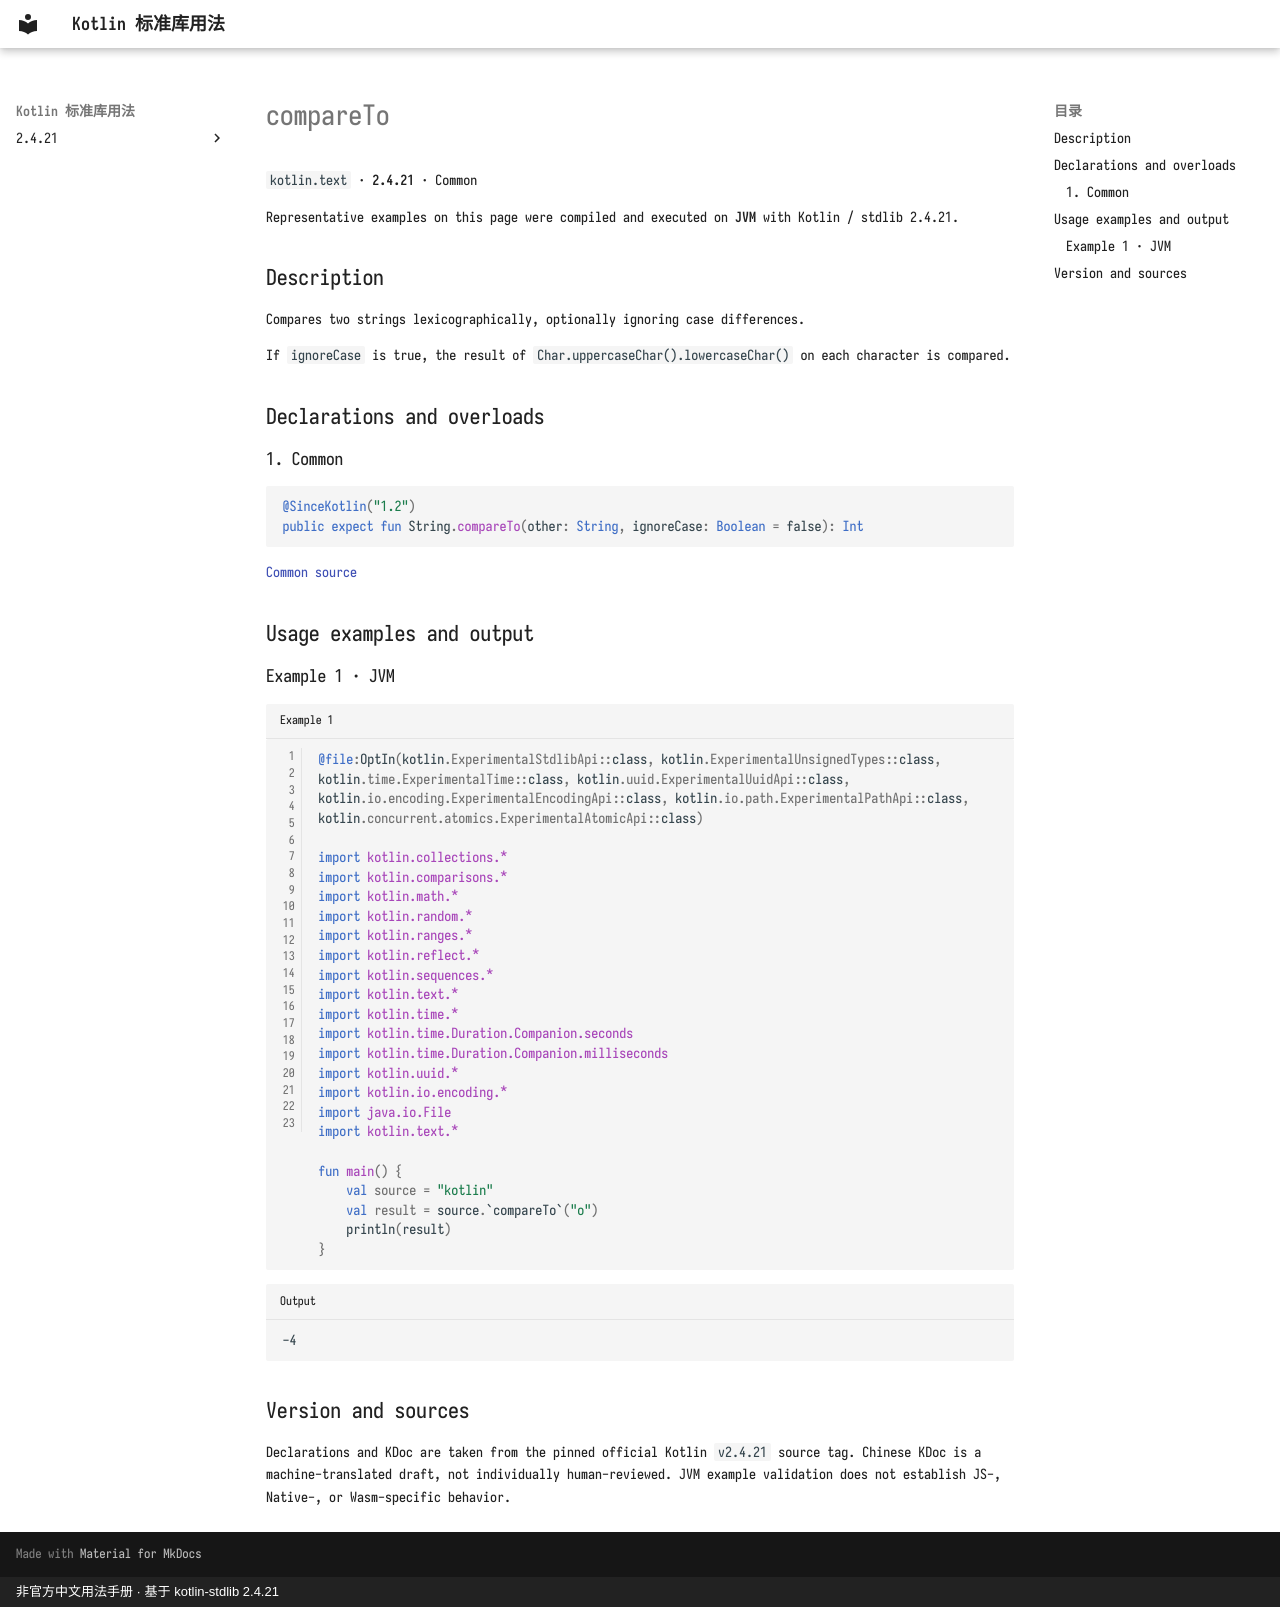

repository: oooooooko/kotlin-stdlib-docs · page: en/api/kotlin.text/compareto--79344ca1/index.html · generator: mkdocs · copyright: 非官方中文用法手册 · 基于 kotlin-stdlib 2.4.21

# compareTo

`kotlin.text` · **2.4.21** · Common

Representative examples on this page were compiled and executed on **JVM** with Kotlin / stdlib 2.4.21.

## Description

Compares two strings lexicographically, optionally ignoring case differences.

If `ignoreCase` is true, the result of `Char.uppercaseChar().lowercaseChar()` on each character is compared.

## Declarations and overloads

### 1. Common

```kotlin
@SinceKotlin("1.2")
public expect fun String.compareTo(other: String, ignoreCase: Boolean = false): Int
```

[Common source](https://github.com/JetBrains/kotlin/blob/v2.4.21/libraries/stdlib/common/src/kotlin/TextH.kt#L450)

## Usage examples and output

### Example 1 · JVM

```kotlin title="Example 1" linenums="1"
@file:OptIn(kotlin.ExperimentalStdlibApi::class, kotlin.ExperimentalUnsignedTypes::class, kotlin.time.ExperimentalTime::class, kotlin.uuid.ExperimentalUuidApi::class, kotlin.io.encoding.ExperimentalEncodingApi::class, kotlin.io.path.ExperimentalPathApi::class, kotlin.concurrent.atomics.ExperimentalAtomicApi::class)

import kotlin.collections.*
import kotlin.comparisons.*
import kotlin.math.*
import kotlin.random.*
import kotlin.ranges.*
import kotlin.reflect.*
import kotlin.sequences.*
import kotlin.text.*
import kotlin.time.*
import kotlin.time.Duration.Companion.seconds
import kotlin.time.Duration.Companion.milliseconds
import kotlin.uuid.*
import kotlin.io.encoding.*
import java.io.File
import kotlin.text.*

fun main() {
    val source = "kotlin"
    val result = source.`compareTo`("o")
    println(result)
}
```

```text title="Output"
-4
```

## Version and sources

Declarations and KDoc are taken from the pinned official Kotlin `v2.4.21` source tag. Chinese KDoc is a machine-translated draft, not individually human-reviewed. JVM example validation does not establish JS-, Native-, or Wasm-specific behavior.
